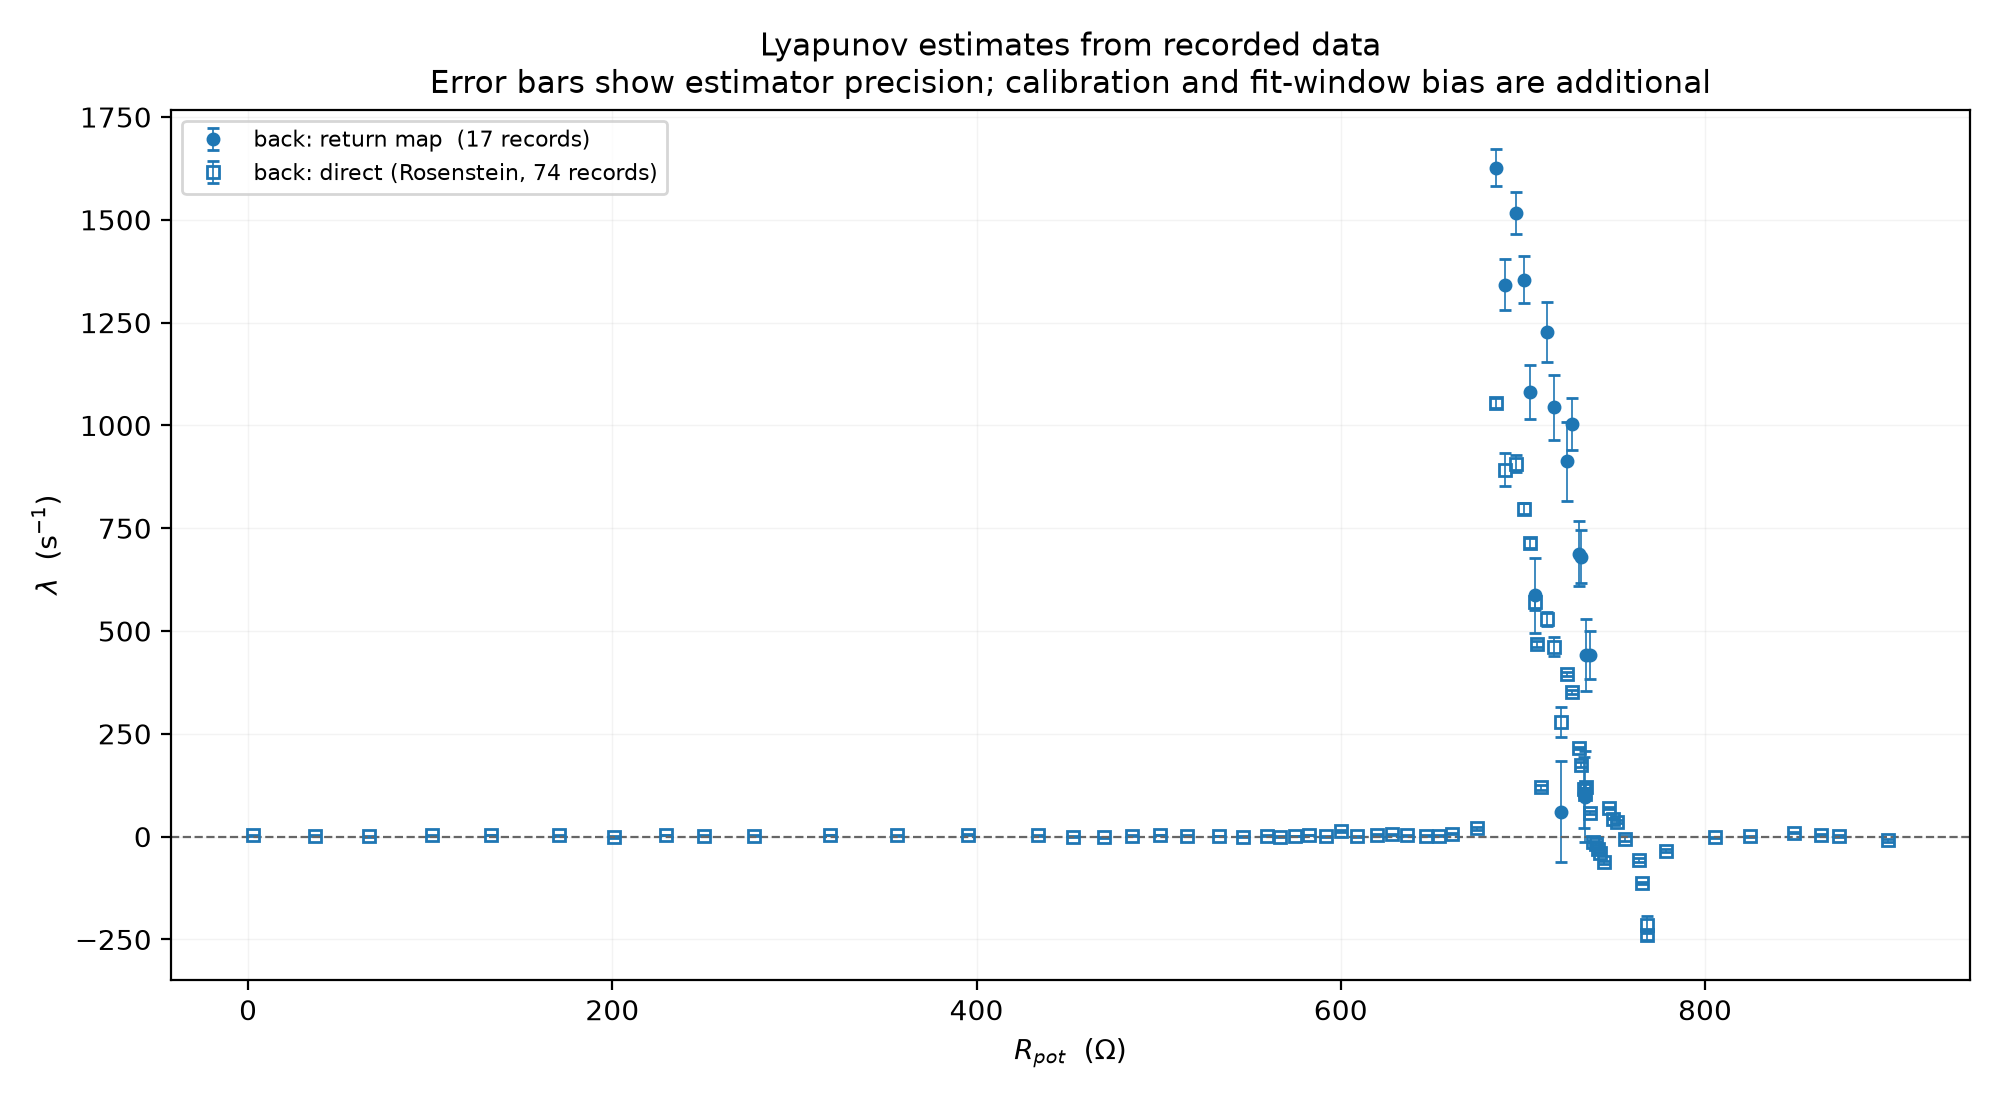

The table this chart was drawn from, first rows:
sweep, filename, rpot_ohm, n_maxima, rpot_source, nominal_rpot_ohm, n_branches, n_slopes, unresolved_pct, cluster_pct, mean_T_us, median_T_us, mean_vs_median_pct, mean_ln_abs_fprime, lambda_map_per_s, lambda_map_err_per_s, lambda_map_err_stat, lambda_map_err_width, map_r2_within_branch, lambda_rosenstein_per_s, lambda_rosenstein_err_per_s, rosenstein_fit_r2, rosenstein_status, status
back, trace1.csv, 2.7, 1428, divider sidecar (R0=992 ohm), , 0, 0, , , 350, 350.0, -0.01, , , , , , , 3.37, 0.68, 0.0094, ok, map spread 0.078 V below --min-spread
back, trace2.csv, 36.61, 1426, divider sidecar (R0=992 ohm), , 0, 0, , , 350.6, 351.0, -0.12, , , , , , , 2.06, 0.84, 0.0041, ok, map spread 0.070 V below --min-spread
back, trace3.csv, 66.62, 1424, divider sidecar (R0=992 ohm), , 0, 0, , , 351.1, 351.0, 0.03, , , , , , , 1.03, 1.03, 0.0012, ok, map spread 0.046 V below --min-spread
back, trace4.csv, 101.1, 1421, divider sidecar (R0=992 ohm), , 0, 0, , , 351.7, 352.0, -0.08, , , , , , , 3.75, 1.12, 0.016, ok, map spread 0.045 V below --min-spread
back, trace5.csv, 133.4, 1419, divider sidecar (R0=992 ohm), , 0, 0, , , 352.3, 352.0, 0.08, , , , , , , 3.45, 0.62, 0.0147, ok, map spread 0.048 V below --min-spread
back, trace6.csv, 170.6, 1416, divider sidecar (R0=992 ohm), , 0, 0, , , 353, 353.0, 0.0, , , , , , , 3.18, 0.84, 0.0106, ok, map spread 0.058 V below --min-spread
back, trace7.csv, 201, 1414, divider sidecar (R0=992 ohm), , 0, 0, , , 353.6, 354.0, -0.1, , , , , , , -1.02, 1.39, 0.0014, ok, map spread 0.063 V below --min-spread
back, trace8.csv, 229.2, 1411, divider sidecar (R0=992 ohm), , 0, 0, , , 354.2, 354.0, 0.06, , , , , , , 4.08, 0.78, 0.0225, ok, map spread 0.072 V below --min-spread
back, trace9.csv, 250.5, 1410, divider sidecar (R0=992 ohm), , 0, 0, , , 354.7, 355.0, -0.09, , , , , , , 2.68, 0.67, 0.0094, ok, map spread 0.073 V below --min-spread
back, trace10.csv, 277.8, 1407, divider sidecar (R0=992 ohm), , 0, 0, , , 355.4, 355.0, 0.11, , , , , , , 1.92, 1.47, 0.0076, ok, map spread 0.073 V below --min-spread
back, trace11.csv, 319.5, 1403, divider sidecar (R0=992 ohm), , 0, 0, , , 356.4, 357.0, -0.16, , , , , , , 3.88, 0.92, 0.0288, ok, map spread 0.055 V below --min-spread
back, trace12.csv, 356.1, 1399, divider sidecar (R0=992 ohm), , 0, 0, , , 357.5, 357.0, 0.13, , , , , , , 2.87, 0.97, 0.0206, ok, map spread 0.049 V below --min-spread
back, trace13.csv, 395.6, 1394, divider sidecar (R0=992 ohm), , 0, 0, , , 358.7, 358, 0.2, , , , , , , 4.22, 1.17, 0.0439, ok, map spread 0.058 V below --min-spread
back, trace14.csv, 433.9, 1388, divider sidecar (R0=992 ohm), , 0, 0, , , 360.1, 360.0, 0.02, , , , , , , 3.4, 0.88, 0.0307, ok, map spread 0.065 V below --min-spread
back, trace15.csv, 453.1, 1386, divider sidecar (R0=992 ohm), , 0, 0, , , 360.8, 361.0, -0.05, , , , , , , -0.02, 1.15, 0.0, ok, map spread 0.075 V below --min-spread
back, trace16.csv, 469.7, 1383, divider sidecar (R0=992 ohm), , 0, 0, , , 361.5, 361.0, 0.14, , , , , , , -1.83, 1.0, 0.0109, ok, map spread 0.063 V below --min-spread
back, trace17.csv, 485.6, 1380, divider sidecar (R0=992 ohm), , 0, 0, , , 362.3, 362.0, 0.07, , , , , , , 2.13, 1.09, 0.0204, ok, map spread 0.058 V below --min-spread
back, trace18.csv, 500.5, 1377, divider sidecar (R0=992 ohm), , 0, 0, , , 363, 363.0, 0.01, , , , , , , 4.42, 0.68, 0.0668, ok, map spread 0.054 V below --min-spread
back, trace19.csv, 515.7, 1374, divider sidecar (R0=992 ohm), , 0, 0, , , 363.8, 364.0, -0.04, , , , , , , 2.59, 0.94, 0.0344, ok, map spread 0.053 V below --min-spread
back, trace20.csv, 533, 1370, divider sidecar (R0=992 ohm), , 0, 0, , , 364.9, 365.0, -0.02, , , , , , , 1.17, 0.58, 0.0083, ok, map spread 0.047 V below --min-spread
back, trace21.csv, 546.5, 1367, divider sidecar (R0=992 ohm), , 0, 0, , , 365.8, 366.0, -0.06, , , , , , , -0.08, 0.63, 0.0, ok, map spread 0.049 V below --min-spread
back, trace22.csv, 559.7, 1363, divider sidecar (R0=992 ohm), , 0, 0, , , 366.8, 367.0, -0.06, , , , , , , 2.53, 1.31, 0.023, ok, map spread 0.058 V below --min-spread
back, trace23.csv, 566.4, 1361, divider sidecar (R0=992 ohm), , 0, 0, , , 367.3, 367.0, 0.08, , , , , , , 0.13, 0.3, 0.0001, ok, map spread 0.059 V below --min-spread
back, trace24.csv, 575, 1359, divider sidecar (R0=992 ohm), , 0, 0, , , 368, 368.0, -0.01, , , , , , , 1.19, 0.59, 0.0053, ok, map spread 0.071 V below --min-spread
back, trace25.csv, 582.5, 1356, divider sidecar (R0=992 ohm), , 0, 0, , , 368.7, 369.0, -0.09, , , , , , , 3.69, 0.81, 0.053, ok, map spread 0.068 V below --min-spread
back, trace26.csv, 591.8, 1353, divider sidecar (R0=992 ohm), , 0, 0, , , 369.5, 370.0, -0.13, , , , , , , 0.71, 1.06, 0.002, ok, map spread 0.073 V below --min-spread
back, trace27.csv, 600.2, 1349, divider sidecar (R0=992 ohm), , 0, 0, , , 370.5, 371, -0.14, , , , , , , 13.02, 2.21, 0.4727, ok, map spread 0.078 V below --min-spread
back, trace28.csv, 609.1, 1346, divider sidecar (R0=992 ohm), , 0, 0, , , 371.5, 372, -0.13, , , , , , , 0.93, 1.07, 0.0041, ok, map spread 0.061 V below --min-spread
back, trace29.csv, 619.8, 1340, divider sidecar (R0=992 ohm), , 0, 0, , , 372.9, 373.0, -0.01, , , , , , , 3.83, 2.45, 0.0702, ok, map spread 0.053 V below --min-spread
back, trace30.csv, 628, 1336, divider sidecar (R0=992 ohm), , 0, 0, , , 374.1, 374.0, 0.02, , , , , , , 5.41, 1.12, 0.1387, ok, map spread 0.056 V below --min-spread
back, trace31.csv, 636.4, 1332, divider sidecar (R0=992 ohm), , 0, 0, , , 375.3, 375.0, 0.09, , , , , , , 3.55, 1.28, 0.0817, ok, map spread 0.060 V below --min-spread
back, trace32.csv, 646.7, 1326, divider sidecar (R0=992 ohm), , 0, 0, , , 377.1, 377.0, 0.03, , , , , , , 2.62, 0.57, 0.034, ok, map spread 0.070 V below --min-spread
back, trace33.csv, 654, 1320, divider sidecar (R0=992 ohm), , 0, 0, , , 378.7, 379.0, -0.08, , , , , , , 2.66, 1.16, 0.0434, ok, map spread 0.076 V below --min-spread
back, trace34.csv, 661.3, 1313, divider sidecar (R0=992 ohm), , 0, 0, , , 380.6, 381.0, -0.09, , , , , , , 7.08, 1.07, 0.2003, ok, map spread 0.064 V below --min-spread
back, trace35.csv, 675, 1296, divider sidecar (R0=992 ohm), , 0, 0, , , 385.9, 386.0, -0.04, , , , , , , 20.04, 3.44, 0.6769, ok, map spread 0.071 V below --min-spread
back, trace36.csv, 685.4, 1412, divider sidecar (R0=992 ohm), , 1, 1411, 0.0, 0.0, 354, 351.0, 0.84, 0.5759, 1627, 44.71, 44.61, 1.92, 0.9986, 1055, 12.57, 0.9977, ok, ok
back, trace37.csv, 689.9, 1414, divider sidecar (R0=992 ohm), , 1, 1413, 0.1, 0.0, 353.6, 352.0, 0.45, 0.4747, 1342, 61.88, 59.45, 17.09, 0.9989, 892.1, 39.66, 0.9954, ok, ok
back, trace38.csv, 696.4, 1410, divider sidecar (R0=992 ohm), , 1, 1409, 0.3, 0.0, 354.4, 354, 0.12, 0.5374, 1516, 51.62, 51.24, 5.97, 0.9987, 906.7, 20.78, 0.9936, ok, ok
back, trace39.csv, 700.8, 1412, divider sidecar (R0=992 ohm), , 1, 1411, 0.0, 0.0, 354, 354.0, 0.01, 0.4794, 1354, 57.05, 51.35, 24.81, 0.999, 797.2, 13.34, 0.9926, ok, ok
back, trace40.csv, 703.9, 1414, divider sidecar (R0=992 ohm), , 1, 1413, 0.2, 0.0, 353.5, 353.0, 0.15, 0.3825, 1082, 65.49, 65.36, 3.87, 0.9992, 714.8, 11.83, 0.9915, ok, ok
back, trace41.csv, 706.6, 1418, divider sidecar (R0=992 ohm), , 1, 1417, 0.1, 0.0, 352.5, 352, 0.15, 0.2069, 586.9, 91.68, 74.96, 52.79, 0.9995, 570.2, 19.26, 0.9939, ok, ok
back, trace42.csv, 707.5, 1420, divider sidecar (R0=992 ohm), , 1, 0, , 66.7, 351.9, 351, 0.26, , , , , , 0.9015, 468.9, 7.32, 0.9855, ok, only 33 % of points lie on a branch wide…
back, trace43.csv, 710.2, 1422, divider sidecar (R0=992 ohm), , 0, 0, , 100.0, 351.8, 351.0, 0.22, , , , , , , 119.5, 4.95, 0.9533, ok, map is clusters, not a curve (no branch …
back, trace44.csv, 713.3, 1411, divider sidecar (R0=992 ohm), , 1, 1410, 0.3, 0.0, 354.3, 358.0, -1.04, 0.4346, 1227, 72.93, 64.8, 33.44, 0.9991, 528.4, 16.71, 0.9441, ok, ok
back, trace45.csv, 717, 1412, divider sidecar (R0=992 ohm), , 1, 1411, 0.3, 0.0, 354.2, 358, -1.07, 0.37, 1045, 79.03, 77.71, 14.35, 0.9992, 462.1, 23.36, 0.9206, ok, ok
back, trace46.csv, 721.1, 1412, divider sidecar (R0=992 ohm), , 1, 1411, 2.5, 0.0, 354, 358.0, -1.13, 0.02127, 60.07, 122.9, 121, 21.61, 0.9993, 278.5, 36.12, 0.8952, ok, ok
back, trace47.csv, 724.1, 1412, divider sidecar (R0=992 ohm), , 1, 1411, 0.5, 0.0, 354, 357.0, -0.85, 0.3231, 912.8, 96.37, 74.46, 61.17, 0.9993, 395.1, 4.37, 0.8375, ok, ok
back, trace48.csv, 726.9, 1413, divider sidecar (R0=992 ohm), , 1, 1412, 0.4, 0.0, 353.8, 356.0, -0.63, 0.3547, 1003, 63.07, 60.34, 18.35, 0.9992, 351.4, 5.58, 0.7885, ok, ok
back, trace49.csv, 731, 1416, divider sidecar (R0=992 ohm), , 2, 1415, 0.3, 0.0, 353.1, 356.0, -0.82, 0.2431, 688.5, 78.65, 71.31, 33.16, 0.9974, 215.7, 1.42, 0.5807, ok, ok
back, trace50.csv, 732.1, 1416, divider sidecar (R0=992 ohm), , 2, 1415, 0.0, 0.0, 353, 355, -0.57, 0.2404, 680.9, 64.21, 61.81, 17.38, 0.9973, 174.7, 6.16, 0.4992, ok, ok
back, trace51.csv, 733.7, 1417, divider sidecar (R0=992 ohm), , 2, 1416, 1.1, 0.0, 352.9, 355.0, -0.61, 0.03775, 107, 86.89, 85.56, 15.18, 0.9975, 116.2, 14.81, 0.4185, ok, ok
back, trace52.csv, 734, 1418, divider sidecar (R0=992 ohm), , 2, 1417, 2.0, 0.0, 352.7, 355.0, -0.65, 0.03431, 97.27, 110.2, 88.78, 65.22, 0.997, 104.7, 13.31, 0.3435, ok, ok
back, trace53.csv, 734.7, 1418, divider sidecar (R0=992 ohm), , 2, 1417, 0.8, 0.0, 352.5, 355.0, -0.71, 0.1558, 442.1, 86.81, 74.37, 44.78, 0.9961, 121, 6.38, 0.3267, ok, ok
back, trace54.csv, 737.1, 1420, divider sidecar (R0=992 ohm), , 2, 1419, 0.1, 0.0, 352.2, 353.0, -0.24, 0.1555, 441.5, 57.73, 56.73, 10.67, 0.994, 58.59, 3.3, 0.0983, ok, ok
back, trace55.csv, 738.4, 1420, divider sidecar (R0=992 ohm), , 1, 0, , 75.0, 352.1, 355.0, -0.83, , , , , , 0.8525, -12.62, 1.13, 0.0101, ok, only 25 % of points lie on a branch wide…
back, trace56.csv, 740, 1420, divider sidecar (R0=992 ohm), , 0, 0, , 100.0, 351.9, 353, -0.31, , , , , , , -17.52, 3.76, 0.0506, ok, map is clusters, not a curve (no branch …
back, trace57.csv, 741.1, 1422, divider sidecar (R0=992 ohm), , 0, 0, , , 351.8, 354.0, -0.63, , , , , , , -29.82, 1.15, 0.1877, ok, map spans only 29 quantisation steps of …
back, trace58.csv, 742.4, 1422, divider sidecar (R0=992 ohm), , 0, 0, , , 351.6, 350.0, 0.46, , , , , , , -38.79, 2.27, 0.2872, ok, map spans only 29 quantisation steps of …
back, trace59.csv, 744.7, 1422, divider sidecar (R0=992 ohm), , 0, 0, , , 351.4, 356, -1.3, , , , , , , -62.8, 3.7, 0.3314, ok, map spans only 26 quantisation steps of …
back, trace60.csv, 747.1, 1424, divider sidecar (R0=992 ohm), , 0, 0, , , 351.2, 349, 0.63, , , , , , , 70.5, 2.27, 0.7432, ok, map spans only 23 quantisation steps of …
... 14 more rows
